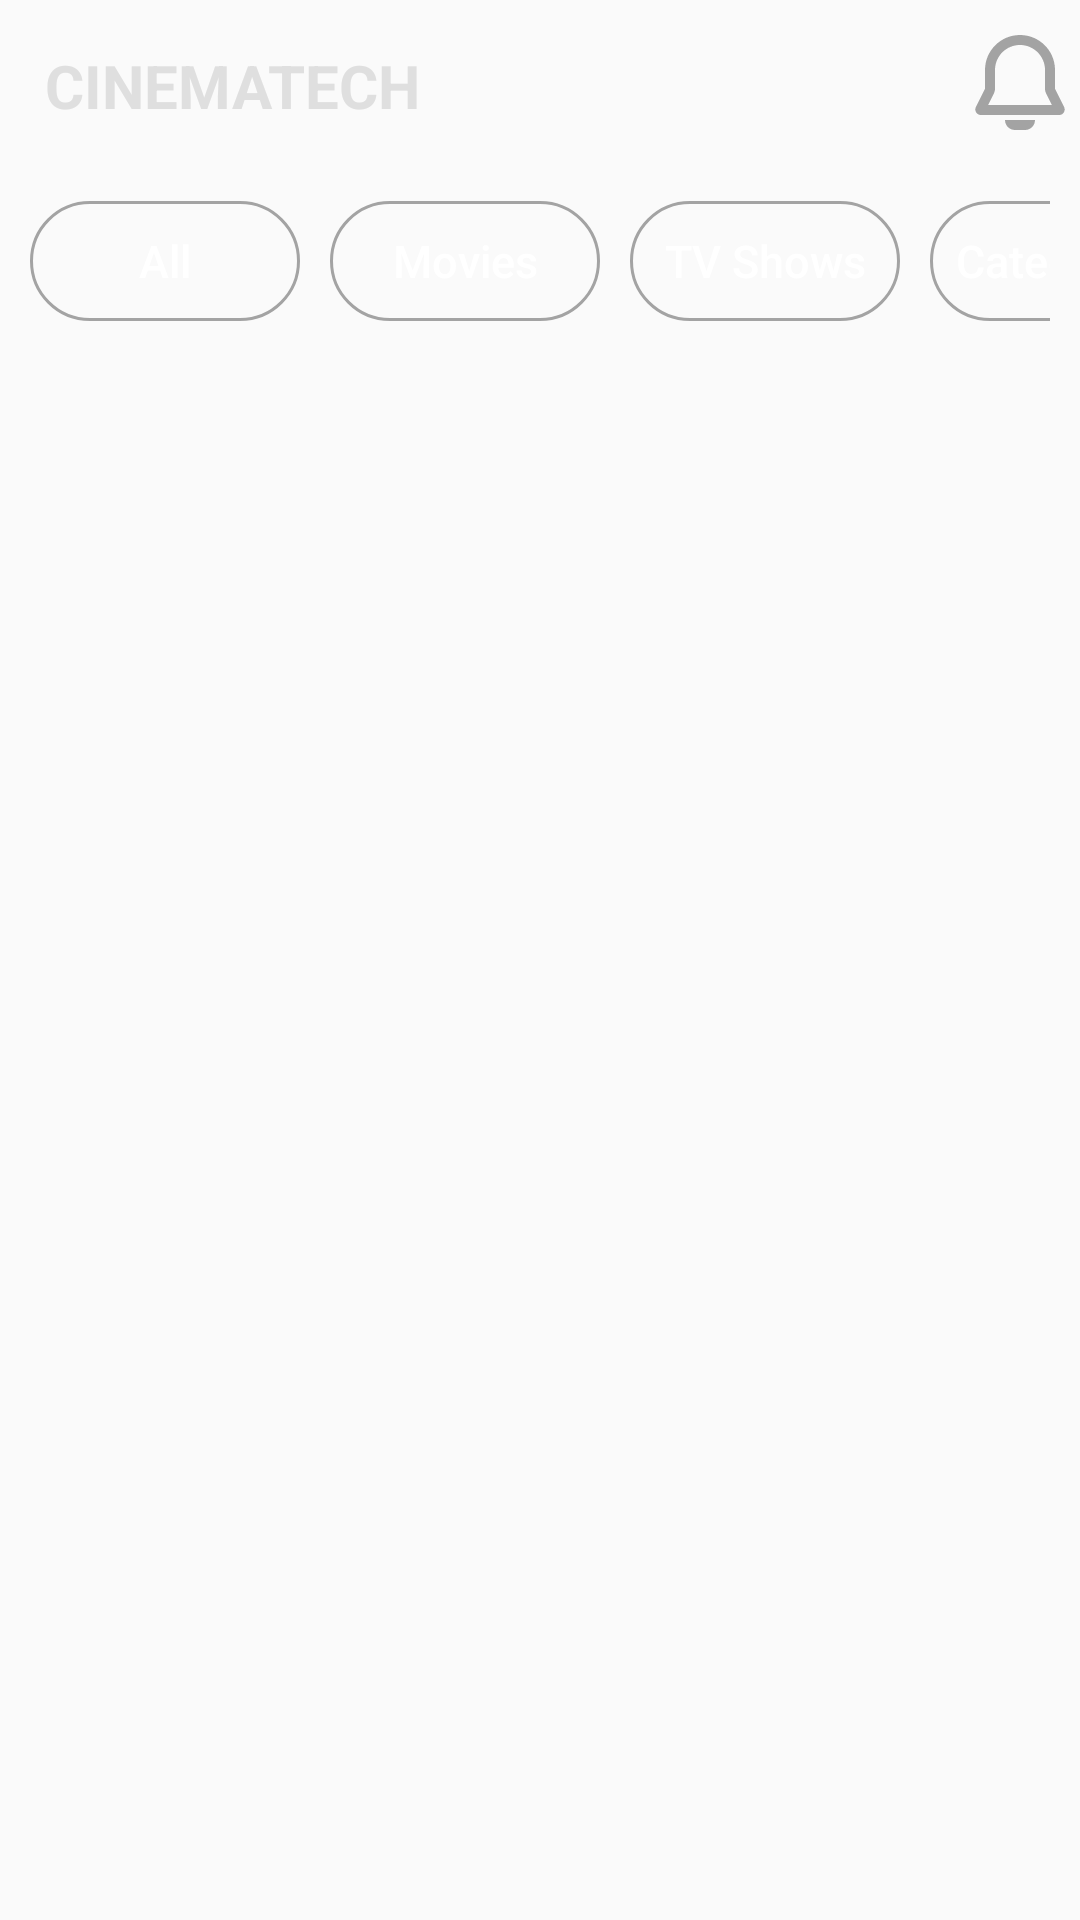

Produce the Android XML layout that renders to this screen, including the resource entries it uses.
<!-- AndroidManifest.xml: application theme Theme.Cinematech -->
<!-- res/layout/fragment_home.xml -->
<?xml version="1.0" encoding="utf-8"?>
<LinearLayout xmlns:android="http://schemas.android.com/apk/res/android"
    xmlns:tools="http://schemas.android.com/tools"
    android:layout_width="match_parent"
    android:layout_height="match_parent"
    android:orientation="vertical"

    tools:context=".screens.HomeFragment">

    <LinearLayout
        android:layout_width="match_parent"
        android:layout_height="wrap_content"
        android:orientation="vertical"
        >
        <LinearLayout
            android:layout_width="match_parent"
            android:layout_height="wrap_content"
            android:orientation="horizontal"
            android:gravity="center">

            <LinearLayout
                android:id="@+id/test_movie"
                android:layout_width="match_parent"
                android:layout_height="wrap_content"
                android:gravity="left"
                android:padding="15dp"
                android:layout_weight="1">

                <TextView
                    android:layout_width="wrap_content"
                    android:layout_height="wrap_content"
                    android:text="CINEMATECH"
                    android:textStyle="bold"
                    android:textSize="20sp"
                    android:textColor="#DFDFDF"/>
            </LinearLayout>
            <LinearLayout
                android:layout_width="match_parent"
                android:layout_height="wrap_content"
                android:gravity="right"
                android:layout_weight="1">
                <View
                    android:layout_width="40dp"
                    android:layout_height="40dp"
                    android:padding="15dp"
                    android:background="@drawable/notification_icon"
                    />

            </LinearLayout>

        </LinearLayout>

        <LinearLayout
            android:id="@+id/options_button"
            android:layout_width="match_parent"
            android:layout_height="wrap_content"
            android:orientation="horizontal"
            android:padding="10dp"
            >
            <Button
                android:id="@+id/all_button"
                android:layout_width="90dp"
                android:layout_height="40dp"
                android:text="All"
                android:textSize="15sp"
                android:textAllCaps="false"
                android:textColor="@color/white"
                android:background="@drawable/categories_button"
                />

            <Button
                android:id="@+id/movie_button"
                android:layout_width="90dp"
                android:layout_height="40dp"
                android:layout_marginStart="10dp"
                android:text="Movies"
                android:textSize="15sp"
                android:textAllCaps="false"
                android:textColor="@color/white"
                android:background="@drawable/categories_button"
                />

            <Button
                android:id="@+id/tvshow_button"
                android:layout_width="90dp"
                android:layout_height="40dp"
                android:layout_marginStart="10dp"
                android:text="TV Shows"
                android:textSize="15sp"
                android:textAllCaps="false"
                android:textColor="@color/white"
                android:background="@drawable/categories_button"
                />

            <Button
                android:id="@+id/categories_button"
                android:layout_width="90dp"
                android:layout_height="40dp"
                android:layout_marginStart="10dp"
                android:text="Categories"
                android:textSize="15sp"
                android:textAllCaps="false"
                android:textColor="@color/white"
                android:background="@drawable/categories_button"
                />


        </LinearLayout>
    </LinearLayout>


    <androidx.viewpager2.widget.ViewPager2
        android:id="@+id/categories_screen"
        android:layout_width="match_parent"
        android:layout_height="match_parent"
        android:layout_marginTop="10dp"/>


</LinearLayout>
<!-- resources referenced by this layout -->
<resources>
  <color name="white">#FFFFFFFF</color>
  <!-- drawable categories_button (drawable) -->
  <?xml version="1.0" encoding="utf-8"?>
  <selector xmlns:android="http://schemas.android.com/apk/res/android">
   <item>
       <shape android:shape="rectangle">
           <corners android:radius="30dp"/>
           <stroke android:width="1dp" android:color="#A3A3A3"/>
       </shape>
   </item>
  
  </selector>
  <!-- drawable notification_icon (drawable) -->
  <vector xmlns:android="http://schemas.android.com/apk/res/android"
      android:width="800dp"
      android:height="800dp"
      android:viewportWidth="24"
      android:viewportHeight="24">
    <path
        android:pathData="M15,19C15,20.054 14.184,20.918 13.149,20.995L13,21L11,21C9.946,21 9.082,20.184 9.005,19.149L9,19L15,19ZM12,2C15.786,2 18.869,5.005 18.996,8.759L19,9L19,12.764L20.822,16.408C21.17,17.105 20.705,17.918 19.953,17.994L19.838,18L4.162,18C3.383,18 2.864,17.22 3.132,16.513L3.178,16.408L5,12.764L5,9C5,5.134 8.134,2 12,2ZM12,4C9.311,4 7.118,6.122 7.005,8.783L7,9L7,12.764C7,13.012 6.954,13.258 6.864,13.489L6.789,13.658L5.618,16L18.382,16L17.211,13.658C17.1,13.436 17.032,13.196 17.009,12.949L17,12.764L17,9C17,6.239 14.762,4 12,4Z"
        android:strokeWidth="1"
        android:fillColor="#A3A3A3"
        android:fillType="evenOdd"
        android:strokeColor="#00000000"/>
  </vector>
  <style name="Theme.Cinematech" parent="Base.Theme.Cinematech" />
  <style name="Base.Theme.Cinematech" parent="Theme.AppCompat.Light.NoActionBar">
          
          
      </style>
</resources>
